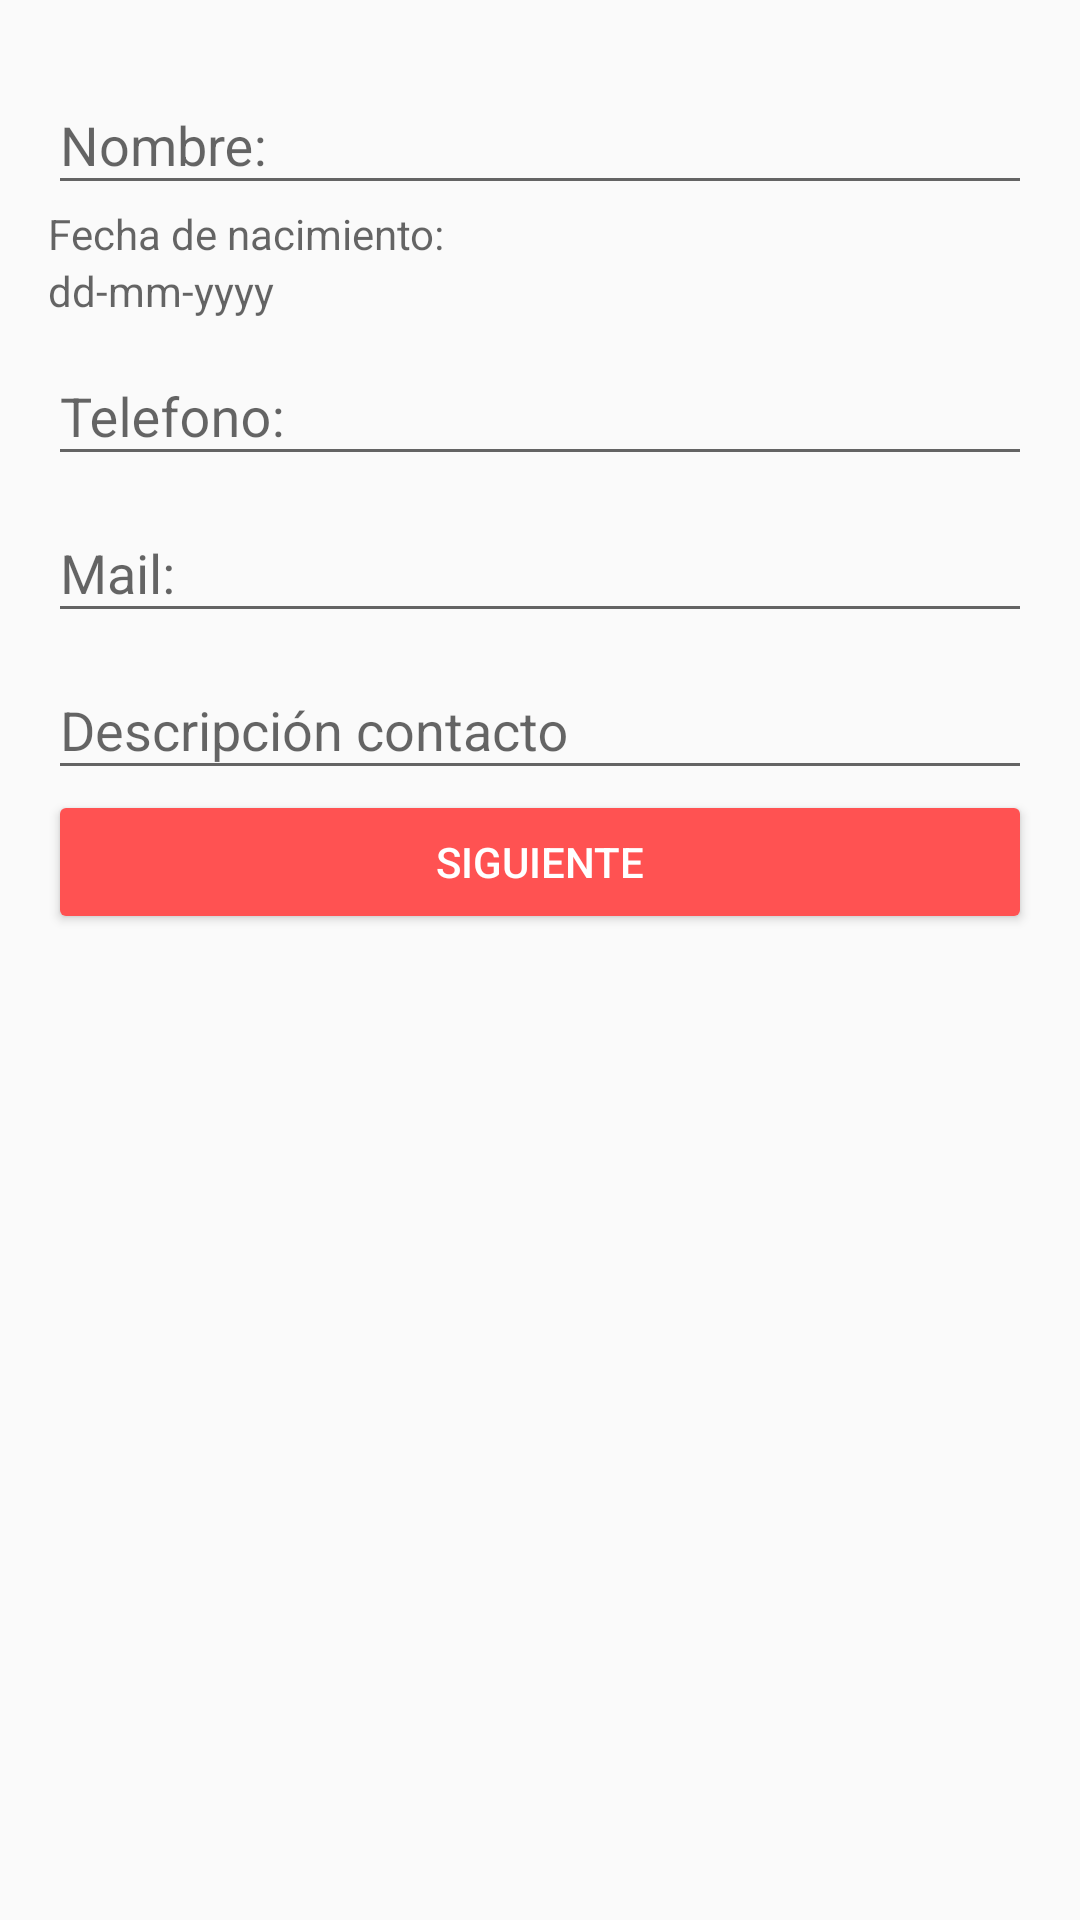

Layout XML and referenced resources for this Android screen:
<!-- AndroidManifest.xml: application theme AppTheme -->
<!-- res/layout/activity_main.xml -->
<?xml version="1.0" encoding="utf-8"?>
<android.support.design.widget.CoordinatorLayout xmlns:android="http://schemas.android.com/apk/res/android"
    xmlns:tools="http://schemas.android.com/tools"
    android:layout_width="match_parent"
    android:layout_height="match_parent"
    android:paddingBottom="16dp"
    android:paddingLeft="16dp"
    android:paddingRight="16dp"
    android:paddingTop="16dp"
    tools:context="com.example.perfil.MainActivity">

    <ScrollView
        android:layout_width="match_parent"
        android:layout_height="match_parent">

<LinearLayout
    android:layout_width="match_parent"
    android:layout_height="match_parent"
    android:orientation="vertical"
    >

    <android.support.design.widget.TextInputLayout
        android:id="@+id/input_layout_name"
        android:layout_width="match_parent"
        android:layout_height="wrap_content">

        <android.support.design.widget.TextInputEditText
            android:id="@+id/txtname"
            android:layout_width="match_parent"
            android:layout_height="wrap_content"
            android:hint="@string/name" />

    </android.support.design.widget.TextInputLayout>

    <TextView
        android:layout_width="wrap_content"
        android:layout_height="wrap_content"
        android:hint="@string/fecha"
        android:id="@+id/titulofecha"/>

    <TextView
        android:layout_width="wrap_content"
        android:layout_height="wrap_content"
        android:hint="dd-mm-yyyy"
        android:id="@+id/fecha"/>

    <android.support.design.widget.TextInputLayout
        android:id="@+id/input_layout_telefono"
        android:layout_width="match_parent"
        android:layout_height="wrap_content">

        <android.support.design.widget.TextInputEditText
            android:id="@+id/txttelephone"
            android:layout_width="match_parent"
            android:layout_height="wrap_content"
            android:hint="@string/telefono" />

    </android.support.design.widget.TextInputLayout>



    <android.support.design.widget.TextInputLayout
        android:id="@+id/input_layout_email"
        android:layout_width="match_parent"
        android:layout_height="wrap_content">

        <android.support.design.widget.TextInputEditText
            android:id="@+id/txtmail"
            android:layout_width="match_parent"
            android:layout_height="wrap_content"
            android:hint="@string/mail" />

    </android.support.design.widget.TextInputLayout>

    <android.support.design.widget.TextInputLayout
        android:id="@+id/input_layout_descripcion"
        android:layout_width="match_parent"
        android:layout_height="wrap_content">

        <android.support.design.widget.TextInputEditText
            android:id="@+id/txtdescripcion"
            android:layout_width="match_parent"
            android:layout_height="wrap_content"
            android:hint="@string/descripcion" />

    </android.support.design.widget.TextInputLayout>

    <Button
        android:layout_width="match_parent"
        android:layout_height="wrap_content"
        android:layout_alignParentBottom="true"
        android:layout_centerHorizontal="true"
        android:id="@+id/botonGuardar"
        android:text="@string/texto_boton_guardar"
        android:theme="@style/botones"
        android:onClick="onClick"/>



</LinearLayout>
    </ScrollView>
</android.support.design.widget.CoordinatorLayout>
<!-- resources referenced by this layout -->
<resources>
  <string name="descripcion">Descripción contacto</string>
  <string name="fecha">Fecha de nacimiento:</string>
  <string name="mail">Mail:</string>
  <string name="name">Nombre:</string>
  <string name="telefono">Telefono:</string>
  <string name="texto_boton_guardar">Siguiente</string>
  <style name="botones" parent="Theme.AppCompat.Light">
          <item name="colorButtonNormal">@color/colorAccent</item>
          <item name="colorControlHighlight">@color/colorBlanco</item>
          <item name="android:textColor">@color/colorBlanco</item>
      </style>
  <style name="AppTheme" parent="Theme.AppCompat.Light.DarkActionBar">
          
          <item name="colorPrimary">@color/colorPrimary</item>
          <item name="colorPrimaryDark">@color/colorPrimaryDark</item>
          <item name="colorAccent">@color/colorAccent</item>
  
      </style>
  <color name="colorAccent">#ff5252</color>
  <color name="colorBlanco">#ffffff</color>
  <color name="colorPrimary">#303f9f</color>
  <color name="colorPrimaryDark">#3f51b5</color>
</resources>
